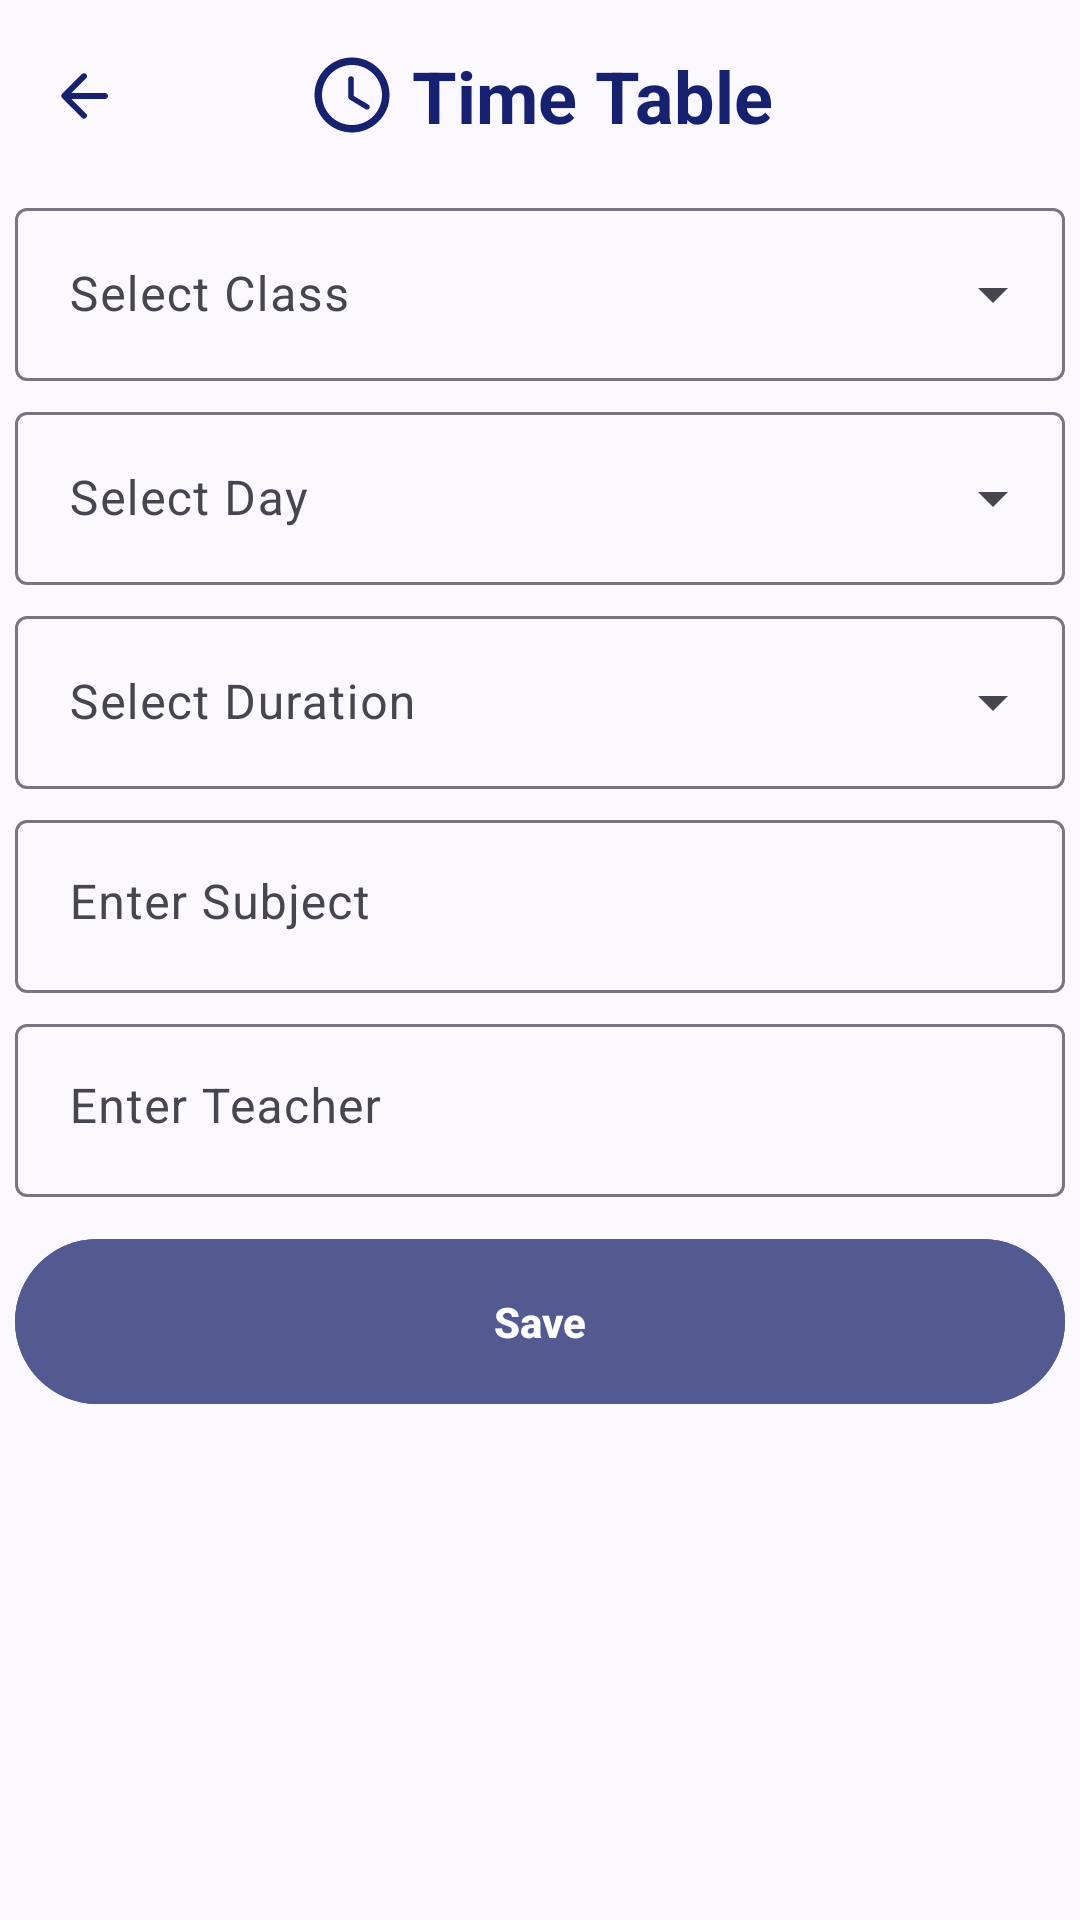

Layout XML and referenced resources for this Android screen:
<!-- AndroidManifest.xml: application theme Base.Theme.ParentPortalApp -->
<!-- res/layout/activity_add_timetable.xml -->
<?xml version="1.0" encoding="utf-8"?>
<androidx.coordinatorlayout.widget.CoordinatorLayout xmlns:android="http://schemas.android.com/apk/res/android"
    xmlns:app="http://schemas.android.com/apk/res-auto"
    xmlns:tools="http://schemas.android.com/tools"
    android:id="@+id/main"
    android:layout_width="match_parent"
    android:layout_height="match_parent"
    tools:context=".AddTimetable">

    <com.google.android.material.appbar.AppBarLayout
        android:id="@+id/addTimeTableTitle"
        android:layout_width="match_parent"
        android:layout_height="wrap_content"
        app:liftOnScroll="true"
        android:background="@color/md_theme_surfaceBright">


        <com.google.android.material.appbar.MaterialToolbar
            android:id="@+id/addTimetable_toolbar"
            android:layout_width="match_parent"
            android:layout_height="wrap_content"
            android:minHeight="?actionBarSize"
            app:navigationIcon="@drawable/ic_backarrow"
            app:background="@color/md_theme_surface">


            <TextView
                android:layout_width="wrap_content"
                android:layout_height="wrap_content"
                android:text="Time Table"
                android:textColor="#16216f"
                android:textSize="24sp"
                android:textStyle="bold"
                android:gravity="center"
                android:layout_gravity="center"
                android:drawableLeft="@drawable/ic_timetable_small"
                android:drawablePadding="5dp" />


        </com.google.android.material.appbar.MaterialToolbar>

    </com.google.android.material.appbar.AppBarLayout>

    <androidx.core.widget.NestedScrollView
        android:layout_width="match_parent"
        android:layout_height="wrap_content"
        android:fillViewport="true"
        app:layout_behavior="@string/appbar_scrolling_view_behavior">

        <RelativeLayout
            android:layout_width="match_parent"
            android:layout_height="wrap_content"
            android:layout_below="@id/addTimetable_toolbar">

            <com.google.android.material.textfield.TextInputLayout
                android:layout_width="match_parent"
                android:layout_height="wrap_content"
                android:hint="Select Class"
                style="@style/Widget.Material3.TextInputLayout.OutlinedBox.ExposedDropdownMenu"
                android:id="@+id/timeTableClassDropdown">

                <AutoCompleteTextView
                    android:layout_width="match_parent"
                    android:layout_height="wrap_content"
                    android:layout_margin="5dp"
                    android:padding="18dp"
                    android:inputType="none"
                    android:id="@+id/autoComplete_timeTableClass"/>

            </com.google.android.material.textfield.TextInputLayout>

            <com.google.android.material.textfield.TextInputLayout
                android:layout_below="@id/timeTableClassDropdown"
                android:layout_width="match_parent"
                android:layout_height="wrap_content"
                android:hint="Select Day"
                style="@style/Widget.Material3.TextInputLayout.OutlinedBox.ExposedDropdownMenu"
                android:id="@+id/timeTableDayDropdown">

                <AutoCompleteTextView
                    android:layout_width="match_parent"
                    android:layout_height="wrap_content"
                    android:layout_margin="5dp"
                    android:padding="18dp"
                    android:inputType="none"
                    android:id="@+id/autoComplete_timeTableDay"/>

            </com.google.android.material.textfield.TextInputLayout>

            <com.google.android.material.textfield.TextInputLayout
                android:layout_below="@id/timeTableDayDropdown"
                android:layout_width="match_parent"
                android:layout_height="wrap_content"
                android:hint="Select Duration"
                style="@style/Widget.Material3.TextInputLayout.OutlinedBox.ExposedDropdownMenu"
                android:id="@+id/timeTabledurationDropdown">

                <AutoCompleteTextView
                    android:layout_width="match_parent"
                    android:layout_height="wrap_content"
                    android:layout_margin="5dp"
                    android:padding="18dp"
                    android:inputType="none"
                    android:id="@+id/autoComplete_timeTableDuration"/>

            </com.google.android.material.textfield.TextInputLayout>

            <com.google.android.material.textfield.TextInputLayout
                android:id="@+id/addTimetableSubject"
                android:layout_width="match_parent"
                android:layout_height="wrap_content"
                android:layout_below="@id/timeTabledurationDropdown">

                <com.google.android.material.textfield.TextInputEditText
                    android:layout_width="match_parent"
                    android:layout_height="wrap_content"
                    android:hint="Enter Subject"
                    android:gravity="start|top"
                    android:padding="18dp"
                    android:inputType="text"
                    android:layout_margin="5dp"
                    android:id="@+id/timeTableSubject_input" />
            </com.google.android.material.textfield.TextInputLayout>

            <com.google.android.material.textfield.TextInputLayout
                android:id="@+id/addTimetableTeacher"
                android:layout_width="match_parent"
                android:layout_height="wrap_content"
                android:layout_below="@id/addTimetableSubject">

                <com.google.android.material.textfield.TextInputEditText
                    android:layout_width="match_parent"
                    android:layout_height="wrap_content"
                    android:hint="Enter Teacher"
                    android:gravity="start|top"
                    android:padding="18dp"
                    android:inputType="text"
                    android:layout_margin="5dp"
                    android:id="@+id/timeTableTeacher_input" />
            </com.google.android.material.textfield.TextInputLayout>

            <com.google.android.material.button.MaterialButton
                android:layout_below="@id/addTimetableTeacher"
                android:layout_width="match_parent"
                android:layout_height="wrap_content"
                android:text="Save"
                android:paddingVertical="18dp"
                android:textStyle="bold"
                android:backgroundTint="@color/md_theme_primary"
                android:layout_margin="5dp"
                android:id="@+id/timeTableSave_btn" />

        </RelativeLayout>

    </androidx.core.widget.NestedScrollView>

</androidx.coordinatorlayout.widget.CoordinatorLayout>
<!-- resources referenced by this layout -->
<resources>
  <color name="md_theme_primary">#535A92</color>
  <color name="md_theme_surface">#FBF8FF</color>
  <color name="md_theme_surfaceBright">#FBF8FF</color>
  <!-- drawable ic_backarrow (drawable) -->
  <vector xmlns:android="http://schemas.android.com/apk/res/android" android:autoMirrored="true" android:height="24dp" android:tint="#16216F" android:viewportHeight="24" android:viewportWidth="24" android:width="24dp">
  
      <path android:fillColor="@android:color/white" android:pathData="M19,11H7.83l4.88,-4.88c0.39,-0.39 0.39,-1.03 0,-1.42 -0.39,-0.39 -1.02,-0.39 -1.41,0l-6.59,6.59c-0.39,0.39 -0.39,1.02 0,1.41l6.59,6.59c0.39,0.39 1.02,0.39 1.41,0 0.39,-0.39 0.39,-1.02 0,-1.41L7.83,13H19c0.55,0 1,-0.45 1,-1s-0.45,-1 -1,-1z"/>
  
  </vector>
  <!-- drawable ic_timetable_small (drawable) -->
  <vector xmlns:android="http://schemas.android.com/apk/res/android"
      android:height="30dp" android:tint="#16216F"
      android:viewportHeight="24" android:viewportWidth="24"
      android:width="30dp">
  
      <path android:fillColor="@android:color/white"
          android:pathData="M11.99,2C6.47,2 2,6.48 2,12s4.47,10 9.99,10C17.52,22 22,17.52 22,12S17.52,2 11.99,2zM12,20c-4.42,0 -8,-3.58 -8,-8s3.58,-8 8,-8 8,3.58 8,8 -3.58,8 -8,8zM11.78,7h-0.06c-0.4,0 -0.72,0.32 -0.72,0.72v4.72c0,0.35 0.18,0.68 0.49,0.86l4.15,2.49c0.34,0.2 0.78,0.1 0.98,-0.24 0.21,-0.34 0.1,-0.79 -0.25,-0.99l-3.87,-2.3L12.5,7.72c0,-0.4 -0.32,-0.72 -0.72,-0.72z"/>
  
  </vector>
  <color name="md_theme_onPrimary">#FFFFFF</color>
  <color name="md_theme_primaryContainer">#DFE0FF</color>
  <color name="md_theme_onPrimaryContainer">#3B4279</color>
  <color name="md_theme_secondary">#5B5D72</color>
  <color name="md_theme_onSecondary">#FFFFFF</color>
  <color name="md_theme_secondaryContainer">#E0E0F9</color>
  <color name="md_theme_onSecondaryContainer">#434559</color>
  <color name="md_theme_tertiary">#77536C</color>
  <color name="md_theme_onTertiary">#FFFFFF</color>
  <color name="md_theme_tertiaryContainer">#FFD7F0</color>
  <color name="md_theme_onTertiaryContainer">#5E3C54</color>
  <color name="md_theme_error">#BA1A1A</color>
  <color name="md_theme_onError">#FFFFFF</color>
  <color name="md_theme_errorContainer">#FFDAD6</color>
  <color name="md_theme_onErrorContainer">#93000A</color>
  <color name="md_theme_background">#FBF8FF</color>
  <color name="md_theme_onBackground">#1B1B21</color>
  <color name="md_theme_onSurface">#1B1B21</color>
  <color name="md_theme_surfaceVariant">#E3E1EC</color>
  <color name="md_theme_onSurfaceVariant">#46464F</color>
  <color name="md_theme_outline">#777680</color>
  <color name="md_theme_outlineVariant">#C7C5D0</color>
  <color name="md_theme_inverseSurface">#303036</color>
  <color name="md_theme_inverseOnSurface">#F2EFF7</color>
  <color name="md_theme_inversePrimary">#BCC2FF</color>
  <color name="md_theme_primaryFixed">#DFE0FF</color>
  <color name="md_theme_onPrimaryFixed">#0D154B</color>
  <color name="md_theme_primaryFixedDim">#BCC2FF</color>
  <color name="md_theme_onPrimaryFixedVariant">#3B4279</color>
  <color name="md_theme_secondaryFixed">#E0E0F9</color>
  <color name="md_theme_onSecondaryFixed">#181A2C</color>
  <color name="md_theme_secondaryFixedDim">#C4C5DD</color>
  <color name="md_theme_onSecondaryFixedVariant">#434559</color>
  <color name="md_theme_tertiaryFixed">#FFD7F0</color>
  <color name="md_theme_onTertiaryFixed">#2D1127</color>
  <color name="md_theme_tertiaryFixedDim">#E6BAD6</color>
  <color name="md_theme_onTertiaryFixedVariant">#5E3C54</color>
  <color name="md_theme_surfaceDim">#DBD9E0</color>
  <color name="md_theme_surfaceContainerLowest">#FFFFFF</color>
  <color name="md_theme_surfaceContainerLow">#F5F2FA</color>
  <color name="md_theme_surfaceContainer">#EFEDF4</color>
  <color name="md_theme_surfaceContainerHigh">#E9E7EF</color>
  <color name="md_theme_surfaceContainerHighest">#E4E1E9</color>
</resources>
